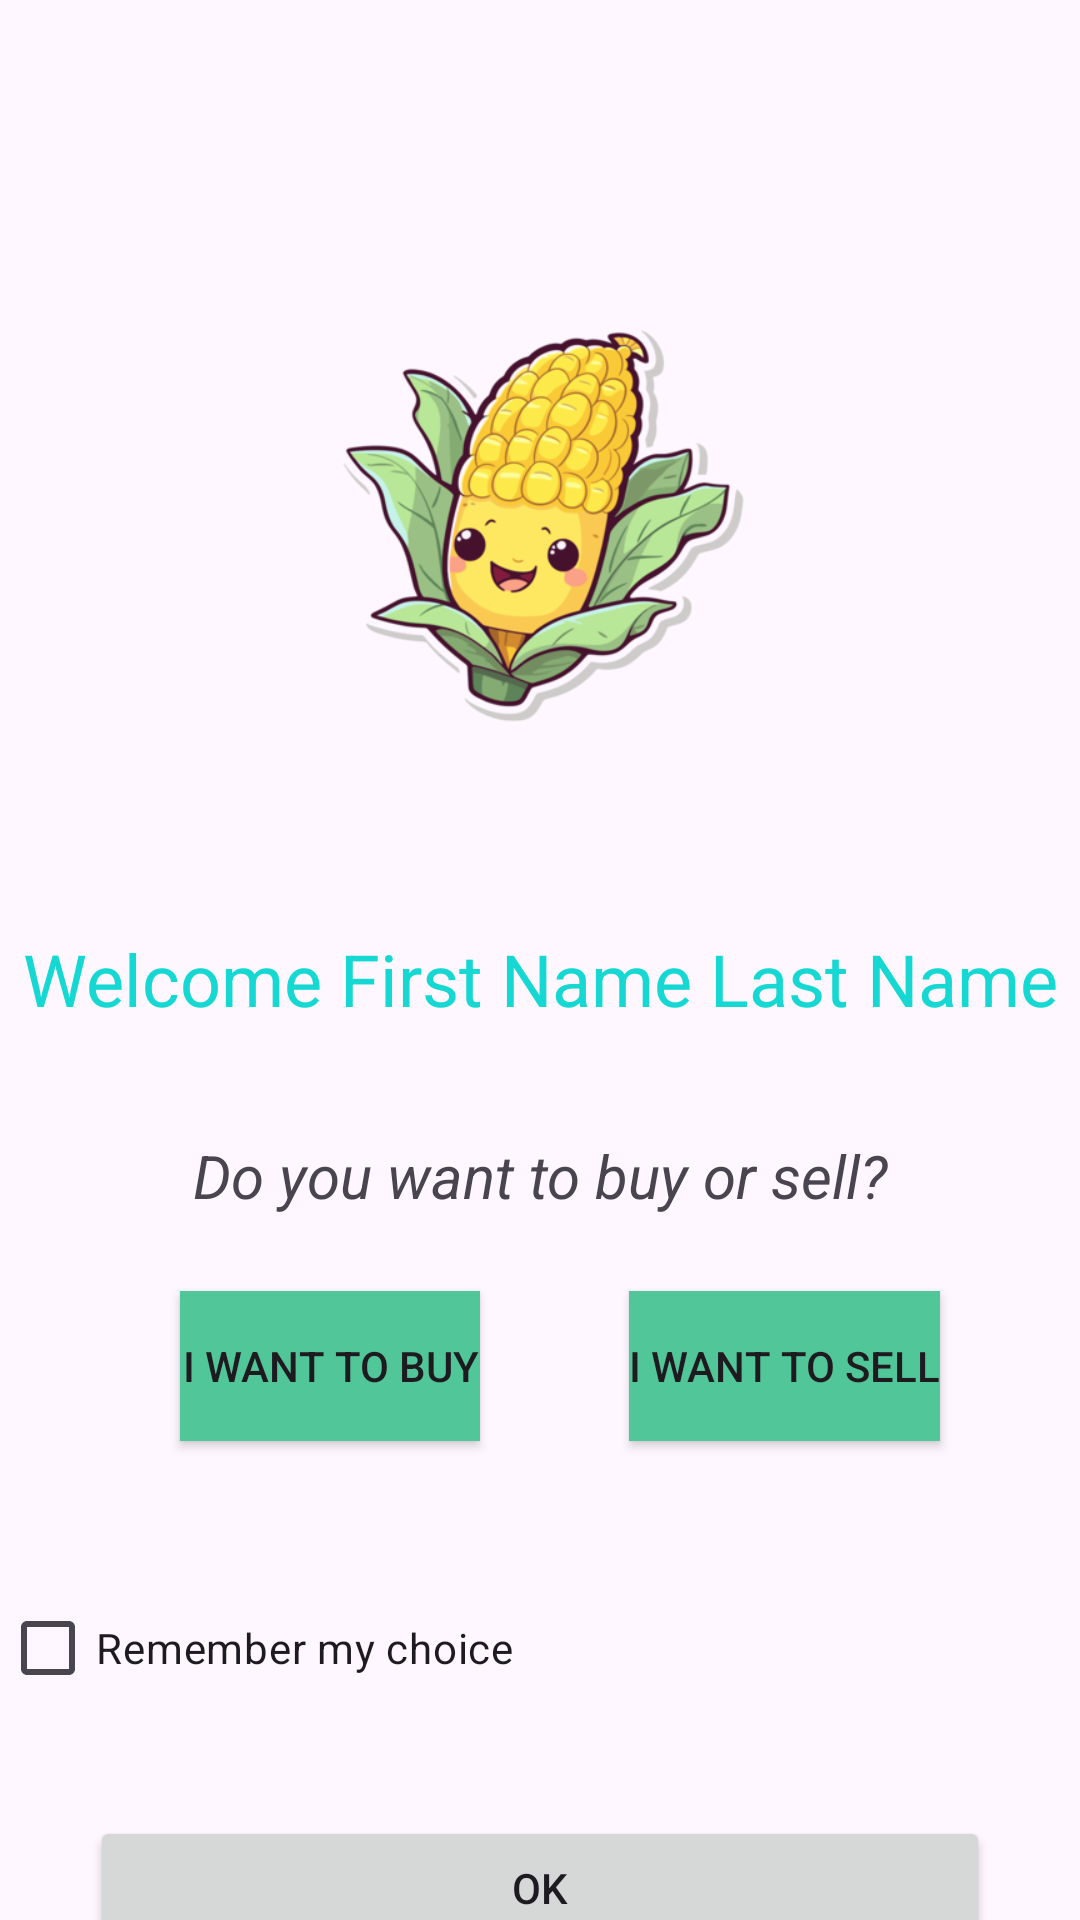

Write the Android layout XML for this screen, with the resource values it uses.
<!-- AndroidManifest.xml: application theme Theme.NgoThiPhuongNhung_ck -->
<!-- res/layout/activity_main.xml -->
<?xml version="1.0" encoding="utf-8"?>
<androidx.constraintlayout.widget.ConstraintLayout xmlns:android="http://schemas.android.com/apk/res/android"
    xmlns:app="http://schemas.android.com/apk/res-auto"
    xmlns:tools="http://schemas.android.com/tools"
    android:id="@+id/main"
    android:layout_width="match_parent"
    android:layout_height="match_parent"
    tools:context=".MainActivity">

    <ImageView
        android:id="@+id/imageView"
        android:layout_width="150dp"
        android:layout_height="150dp"
        android:layout_marginStart="130dp"
        android:layout_marginTop="100dp"
        android:layout_marginEnd="130dp"
        android:src="@drawable/bap"
        app:layout_constraintEnd_toEndOf="parent"
        app:layout_constraintStart_toStartOf="parent"
        app:layout_constraintTop_toTopOf="parent" />

    <TextView
        android:id="@+id/textView"
        android:layout_width="wrap_content"
        android:layout_height="wrap_content"
        android:layout_marginTop="60dp"
        android:text="Welcome First Name Last Name"
        android:textColor="#15D8D2"
        android:textSize="24dp"
        app:layout_constraintEnd_toEndOf="parent"
        app:layout_constraintStart_toStartOf="parent"
        app:layout_constraintTop_toBottomOf="@+id/imageView" />

    <TextView
        android:id="@+id/textView2"
        android:layout_width="wrap_content"
        android:layout_height="wrap_content"
        android:layout_marginTop="36dp"
        android:text="Do you want to buy or sell?"
        android:textSize="20dp"
        android:textStyle="italic"
        app:layout_constraintEnd_toEndOf="parent"
        app:layout_constraintStart_toStartOf="parent"
        app:layout_constraintTop_toBottomOf="@+id/textView" />

    <Button
        android:id="@+id/buttonBuy"
        android:layout_width="wrap_content"
        android:layout_height="wrap_content"
        android:layout_marginStart="60dp"
        android:layout_marginTop="25dp"
        android:layout_marginEnd="231dp"
        android:background="@drawable/button_back"
        android:text="I want to buy"
        app:layout_constraintEnd_toEndOf="parent"
        app:layout_constraintHorizontal_bias="0.0"
        app:layout_constraintStart_toStartOf="parent"
        app:layout_constraintTop_toBottomOf="@+id/textView2" />

    <Button
        android:id="@+id/buttonSell"
        android:layout_width="wrap_content"
        android:layout_height="wrap_content"
        android:layout_marginStart="223dp"
        android:layout_marginTop="25dp"
        android:layout_marginEnd="60dp"
        android:background="@drawable/button_back"
        android:text="I want to sell"
        app:layout_constraintEnd_toEndOf="parent"
        app:layout_constraintStart_toStartOf="parent"
        app:layout_constraintTop_toBottomOf="@+id/textView2" />

    <CheckBox
        android:id="@+id/checkBox"
        android:layout_width="wrap_content"
        android:layout_height="wrap_content"
        android:layout_marginTop="120dp"
        android:text="Remember my choice"
        app:layout_constraintTop_toBottomOf="@+id/textView2"
        tools:layout_editor_absoluteX="119dp" />

    <Button
        android:id="@+id/ok"
        android:layout_width="0dp"
        android:layout_height="wrap_content"
        android:layout_marginStart="30dp"
        android:layout_marginTop="32dp"
        android:layout_marginEnd="30dp"
        android:text="OK"
        app:layout_constraintEnd_toEndOf="parent"
        app:layout_constraintHorizontal_bias="0.0"
        app:layout_constraintStart_toStartOf="parent"
        app:layout_constraintTop_toBottomOf="@+id/checkBox" />
</androidx.constraintlayout.widget.ConstraintLayout>
<!-- resources referenced by this layout -->
<resources>
  <!-- drawable bap: png bitmap (drawable, 86346 bytes) -->
  <!-- drawable button_back (drawable) -->
  <?xml version="1.0" encoding="utf-8"?>
  
  <shape xmlns:android="http://schemas.android.com/apk/res/android"
      android:shape="rectangle">
      <size android:height="50dp"
          android:width="100dp"/>
      <solid android:color="#51C698"/>
  </shape>
  <style name="Theme.NgoThiPhuongNhung_ck" parent="Base.Theme.NgoThiPhuongNhung_ck" />
  <style name="Base.Theme.NgoThiPhuongNhung_ck" parent="Theme.Material3.DayNight.NoActionBar">
          
          
      </style>
</resources>
